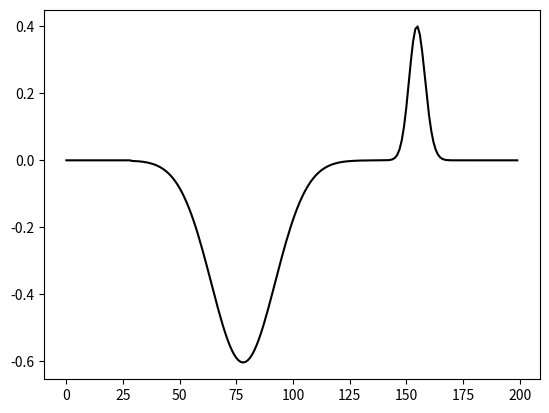

Recreate this plot in Python.
import matplotlib.pyplot as plt
import numpy as np
import math

N = int(200/0.775)
u = {}
b = 20


def gaussian(n):
    return math.e**(-(((n-50/S(n))/(20/S(n)))**2))


def S(n):
    if n < 140:
        return 1
    else:
        return 0.25


x = []
for i in range(math.ceil(100/0.775)):
    x.append(gaussian(i))
'''
plt.plot(x)
plt.show()
'''
for n in range(N):
    if n < 100/0.775:
        u[n, 0] = x[n]
    else:
        u[n, 0] = 0

for i in range(1, 200):
    u[0, i] = 0

for n in range(1, N):
    j = 1 if n < 100/0.775 else 0
    for i in range(j, 200):
        if (i != 0 and i != 199):
            u[n, i] = (S(i)**2) * (u[n-1, i+1] - 2*u[n-1, i] +
                                u[n-1, i-1]) + 2*u[n-1, i]
        elif i == 0:
            u[n, i] = (S(i)**2) * (u[n-1, i+1] - 2*u[n-1, i]) + 2*u[n-1, i]
        else:
            u[n, i] = (S(i)**2) * (- 2*u[n-1, i] + u[n-1, i-1]) + 2*u[n-1, i]
        if n != 1:
            u[n, i] -= u[n-2, i]

u_plot_S1 = []

for i in range(200):
    u_plot_S1.append(u[int(195/0.775), i])

t1 = np.arange(0, 200, 1)

plt.figure()
plt.plot(t1, u_plot_S1, 'k')

plt.show()
